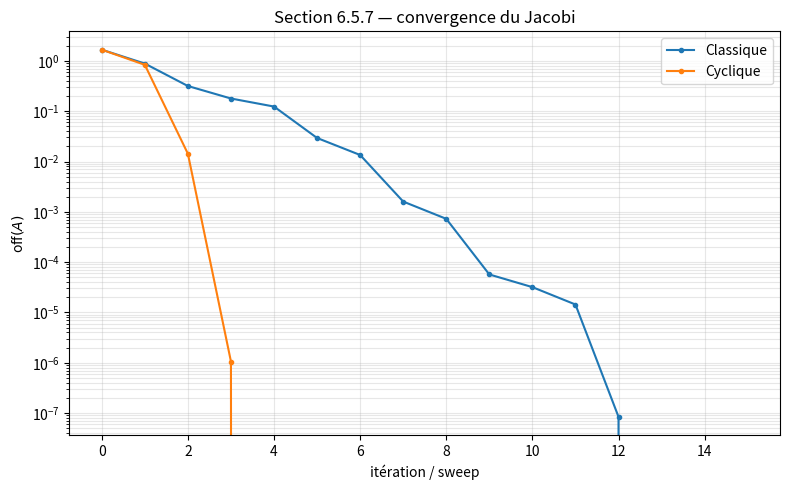

The matplotlib source for this figure:
"""
jacobi_eigenvalue.py
====================

Méthode de Jacobi pour les valeurs propres de matrices symétriques.

Référence : Tim Kröger, "Numerische Mathematik 1 für AMP", section 6.5.

Couvre :
    - Rotations de Givens (section 6.5.2)
    - Jacobi classique : annuler le plus grand élément hors-diagonale
      (section 6.5.5, Variante 1)
    - Jacobi cyclique : parcourir systématiquement les éléments
      (section 6.5.5, Variante 2)
    - Convergence : mesure de off(A) = √(Σ_{i≠j} a_ij²) (section 6.5.7)

L'avantage du Jacobi : simple, robuste, et calcule aussi les vecteurs
propres (via accumulation des rotations). Inconvénient : O(n³) par
itération, convergence lente.

Auteur : Emmanuel Nanan — TH Nürnberg, AMP, WiSe 2024/2025
"""

from __future__ import annotations

from dataclasses import dataclass, field

import numpy as np
import matplotlib.pyplot as plt


# ======================================================================
#  1. Mesure hors-diagonale
# ======================================================================

def off(A: np.ndarray) -> float:
    """
    off(A) = √(Σ_{i≠j} a_ij²).

    Mesure la « distance à la diagonale ». Le Jacobi converge quand
    off(A) → 0 (section 6.5.7).
    """
    return float(np.sqrt(np.sum(A**2) - np.sum(np.diag(A)**2)))


# ======================================================================
#  2. Rotation de Givens (section 6.5.2)
# ======================================================================

def rotation_jacobi(A: np.ndarray, p: int, q: int) -> tuple[np.ndarray, float, float]:
    """
    Calcule la rotation de Givens qui annule a_pq et a_qp.

    Renvoie (A', c, s) où A' = Uᵀ A U avec U rotation d'angle θ
    dans le plan (p, q).

    Formules de la section 6.5.3 :
        θ = 0.5 · atan2(2 a_pq, a_qq - a_pp)
        c = cos(θ), s = sin(θ)
    """
    A = A.copy()
    if abs(A[p, q]) < 1e-300:
        return A, 1.0, 0.0

    if A[p, p] == A[q, q]:
        theta = np.pi / 4
    else:
        theta = 0.5 * np.arctan2(2 * A[p, q], A[q, q] - A[p, p])

    c = np.cos(theta)
    s = np.sin(theta)
    n = A.shape[0]

    # Appliquer Uᵀ A U (section 6.5.4)
    # Lignes p et q de A → rotées par Uᵀ (à gauche)
    for j in range(n):
        if j == p or j == q:
            continue
        aip = A[p, j]
        aiq = A[q, j]
        A[p, j] = c * aip - s * aiq
        A[q, j] = s * aip + c * aiq
        A[j, p] = A[p, j]  # symétrie
        A[j, q] = A[q, j]

    # Éléments diagonaux et hors-diagonale (p,q)
    app = A[p, p]
    aqq = A[q, q]
    apq = A[p, q]

    A[p, p] = c**2 * app - 2 * c * s * apq + s**2 * aqq
    A[q, q] = s**2 * app + 2 * c * s * apq + c**2 * aqq
    A[p, q] = 0.0
    A[q, p] = 0.0

    return A, c, s


# ======================================================================
#  3. Jacobi classique (section 6.5.5, Variante 1)
# ======================================================================

@dataclass
class ResultatJacobi:
    eigenvalues: np.ndarray
    eigenvectors: np.ndarray
    iterations: int
    converge: bool
    historique_off: list[float] = field(default_factory=list)


def jacobi_classique(
    A: np.ndarray,
    tol: float = 1e-12,
    n_max: int = 10_000,
) -> ResultatJacobi:
    """
    Jacobi classique : à chaque pas, annuler le plus grand |a_pq| (p ≠ q).

    Convergence quadratique garantie pour matrices symétriques (section 6.5.7).
    """
    A = np.asarray(A, dtype=float).copy()
    n = A.shape[0]
    V = np.eye(n)  # accumulation des rotations → vecteurs propres
    hist_off = [off(A)]

    converge = False
    for k in range(1, n_max + 1):
        # Trouver le plus grand |a_pq| hors diagonale
        mask = np.ones_like(A, dtype=bool)
        np.fill_diagonal(mask, False)
        abs_A = np.abs(A) * mask
        idx = np.unravel_index(np.argmax(abs_A), A.shape)
        p, q = int(idx[0]), int(idx[1])

        if abs(A[p, q]) < tol:
            converge = True
            break

        # Rotation
        A, c, s = rotation_jacobi(A, p, q)

        # Accumulation : V ← V · U
        for i in range(n):
            vip = V[i, p]
            viq = V[i, q]
            V[i, p] = c * vip - s * viq
            V[i, q] = s * vip + c * viq

        hist_off.append(off(A))

    return ResultatJacobi(
        eigenvalues=np.diag(A),
        eigenvectors=V,
        iterations=k,
        converge=converge,
        historique_off=hist_off,
    )


def jacobi_cyclique(
    A: np.ndarray,
    tol: float = 1e-12,
    n_max: int = 1_000,
) -> ResultatJacobi:
    """
    Jacobi cyclique (Variante 2) : parcourir systématiquement tous
    les couples (p, q) avec p < q, un cycle complet = n(n-1)/2 rotations.
    """
    A = np.asarray(A, dtype=float).copy()
    n = A.shape[0]
    V = np.eye(n)
    hist_off = [off(A)]

    converge = False
    sweep = 0
    for sweep in range(1, n_max + 1):
        for p in range(n - 1):
            for q in range(p + 1, n):
                if abs(A[p, q]) < tol * 1e-2:
                    continue
                A, c, s = rotation_jacobi(A, p, q)
                for i in range(n):
                    vip = V[i, p]
                    viq = V[i, q]
                    V[i, p] = c * vip - s * viq
                    V[i, q] = s * vip + c * viq

        hist_off.append(off(A))
        if off(A) < tol:
            converge = True
            break

    return ResultatJacobi(
        eigenvalues=np.diag(A),
        eigenvectors=V,
        iterations=sweep,
        converge=converge,
        historique_off=hist_off,
    )


# ======================================================================
#  4. Tracé
# ======================================================================

def tracer_convergence_jacobi(
    resultats: list[ResultatJacobi],
    labels: list[str] | None = None,
    ax: plt.Axes | None = None,
) -> plt.Axes:
    if ax is None:
        _, ax = plt.subplots(figsize=(8, 5))
    for i, r in enumerate(resultats):
        lbl = labels[i] if labels else f"Méthode {i+1}"
        ax.semilogy(r.historique_off, "o-", markersize=3, label=lbl)
    ax.set_xlabel("itération / sweep")
    ax.set_ylabel("off$(A)$")
    ax.set_title("Section 6.5.7 — convergence du Jacobi")
    ax.legend()
    ax.grid(True, which="both", alpha=0.3)
    return ax


# ======================================================================
#  Démo
# ======================================================================

if __name__ == "__main__":
    print("=== Matrice symétrique 4×4 ===")
    A = np.array([
        [4, 1, 0.5, 0],
        [1, 3, 0.3, 0.1],
        [0.5, 0.3, 2, 0.2],
        [0, 0.1, 0.2, 1],
    ], dtype=float)

    res_c = jacobi_classique(A)
    res_cy = jacobi_cyclique(A)

    eigvals_np = np.sort(np.linalg.eigvalsh(A))
    eigvals_c = np.sort(res_c.eigenvalues)
    eigvals_cy = np.sort(res_cy.eigenvalues)

    print(f"numpy       : {eigvals_np}")
    print(f"Jac. class. : {eigvals_c}  ({res_c.iterations} rotations)")
    print(f"Jac. cycl.  : {eigvals_cy}  ({res_cy.iterations} sweeps)")
    print(f"||mine - numpy||_∞ = {np.max(np.abs(eigvals_c - eigvals_np)):.2e}")

    # Vérification AV = VΛ
    Lambda = np.diag(res_c.eigenvalues)
    err = np.linalg.norm(A @ res_c.eigenvectors - res_c.eigenvectors @ Lambda, np.inf)
    print(f"||AV - VΛ||_∞ = {err:.2e}")

    print("\n=== Tracé ===")
    tracer_convergence_jacobi([res_c, res_cy], ["Classique", "Cyclique"])
    plt.tight_layout()
    plt.savefig("jacobi_eigenvalue_demo.png", dpi=120)
    print("Figure sauvegardée : jacobi_eigenvalue_demo.png")
